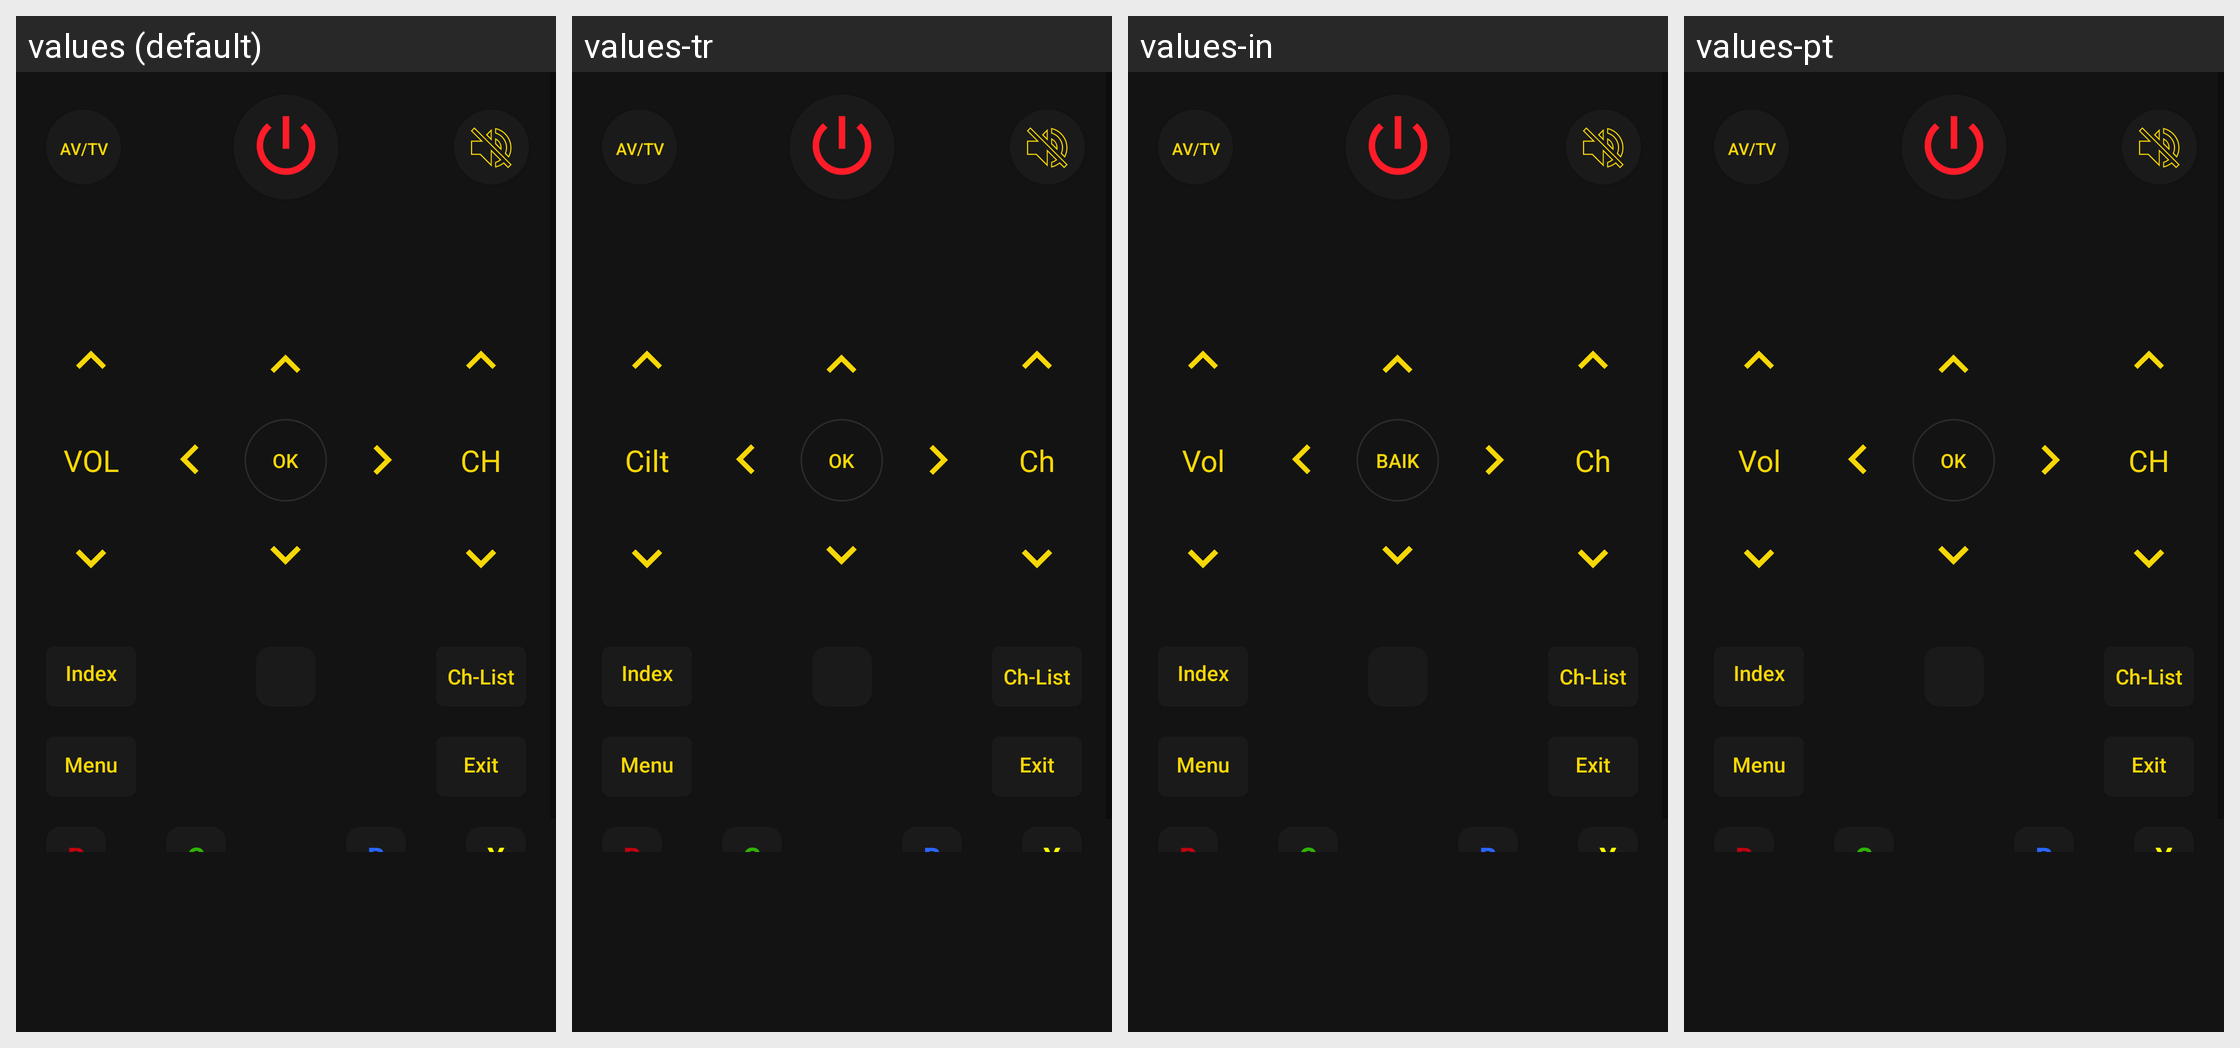

The Android screen above is rendered under several locales of the same app. Produce the string resources it draws, with the default and per-locale values.
Android screen res/layout/full_remote_viewflipper_lg.xml rendered under 4 locales, left to right: values (default), values-tr, values-in, values-pt. Device: Nexus 5 (rendered at 1080×1920; each locale shown at half size, 540×960, under a caption strip naming it); theme AppTheme.
Other locales in the repository, not shown: values-af, values-am, values-ar, values-as, values-az, values-be, values-bg, values-bn, values-bs, values-ca, values-cs, values-da, values-de, values-el, values-en-rGB, values-en-rXC, values-es, values-es-rUS, values-et, values-eu, values-fa, values-fi, values-fr, values-fr-rCA, values-gl, values-gu, values-hi, values-hr, values-hu, values-hy, values-is, values-it, values-iw, values-ja, values-ka, values-kk, values-km, values-kn, values-ko, values-ky, values-lo, values-lt, values-lv, values-mk, values-ml, values-mn, values-mr, values-ms, values-my, values-nb, values-ne, values-nl, values-no, values-or, values-pa, values-phi, values-pl, values-pt-rBR, values-pt-rPT, values-ro, values-ru, values-si, values-sk, values-sl, values-sq, values-sr, values-sv, values-sw, values-ta, values-te, values-th, values-tl, values-uk, values-ur, values-uz, values-vi, values-zh, values-zh-rCN, values-zh-rHK, values-zh-rTW, values-zu.
Strings drawn on this screen, with the default value and each locale's value (text and hints the layout hard-codes, and strings that could not be matched under every locale, appear in the picture but are not listed):

VOL
  values: VOL
  values-tr: Cilt
  values-in: Vol
  values-pt: Vol

OK
  values: OK
  values-tr: OK
  values-in: baik
  values-pt: OK

CH
  values: CH
  values-tr: Ch
  values-in: Ch
  values-pt: CH
